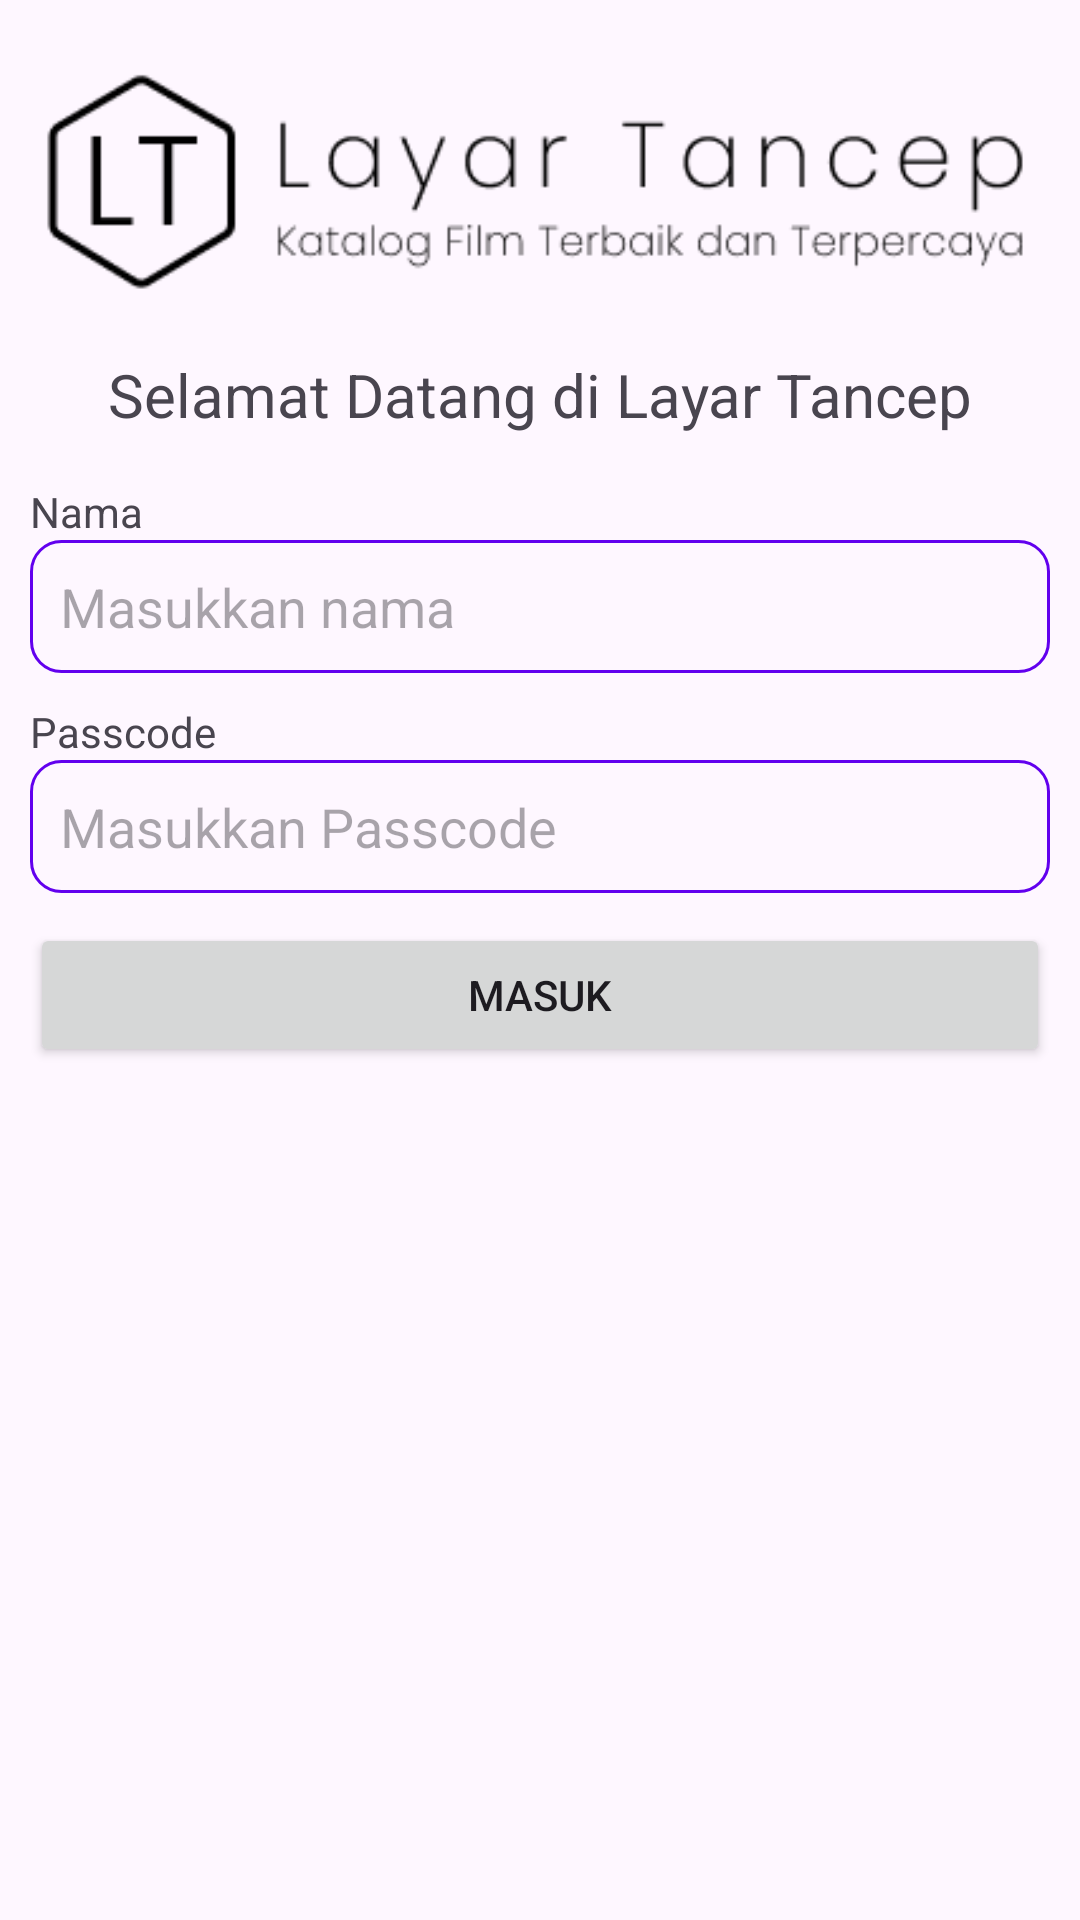

Android layout source for this screen:
<!-- AndroidManifest.xml: application theme Theme.LayarTancep -->
<!-- res/layout/activity_login.xml -->
<?xml version="1.0" encoding="utf-8"?>
<androidx.constraintlayout.widget.ConstraintLayout xmlns:android="http://schemas.android.com/apk/res/android"
    xmlns:app="http://schemas.android.com/apk/res-auto"
    xmlns:tools="http://schemas.android.com/tools"
    android:layout_width="match_parent"
    android:layout_height="match_parent"
    android:padding="10dp"
    tools:context=".activity.LoginActivity">

    

    
    <ImageView
        android:id="@+id/iv_logo"
        android:layout_width="wrap_content"
        android:layout_height="wrap_content"
        android:src="@drawable/img_logo_layar_tancep_full"
        app:layout_constraintLeft_toLeftOf="parent"
        app:layout_constraintRight_toRightOf="parent"
        app:layout_constraintTop_toTopOf="parent" />

    
    <TextView
        android:id="@+id/tv_welcome"
        android:layout_width="wrap_content"
        android:layout_height="wrap_content"
        android:text="Selamat Datang di Layar Tancep"
        android:textSize="20sp"
        app:layout_constraintLeft_toLeftOf="parent"
        app:layout_constraintRight_toRightOf="parent"
        app:layout_constraintTop_toBottomOf="@id/iv_logo" />

    <TextView
        android:id="@+id/tv_name"
        android:layout_width="wrap_content"
        android:layout_height="wrap_content"
        android:layout_marginTop="16dp"
        android:text="Nama"
        app:layout_constraintLeft_toLeftOf="parent"
        app:layout_constraintTop_toBottomOf="@id/tv_welcome" />

    <EditText
        android:id="@+id/edt_name"
        android:layout_width="match_parent"
        android:layout_height="wrap_content"
        android:hint="Masukkan nama"
        android:background="@drawable/bg_edittext"
        app:layout_constraintLeft_toLeftOf="parent"
        app:layout_constraintRight_toRightOf="parent"
        app:layout_constraintTop_toBottomOf="@id/tv_name" />

    
    <TextView
        android:id="@+id/tv_passcode"
        android:layout_width="wrap_content"
        android:layout_height="wrap_content"
        android:layout_marginTop="10dp"
        android:text="Passcode"
        app:layout_constraintLeft_toLeftOf="parent"
        app:layout_constraintTop_toBottomOf="@id/edt_name" />

    <EditText
        android:id="@+id/edt_passcode"
        android:layout_width="match_parent"
        android:layout_height="wrap_content"
        android:hint="Masukkan Passcode"
        android:inputType="numberPassword"
        android:background="@drawable/bg_edittext"
        app:layout_constraintLeft_toLeftOf="parent"
        app:layout_constraintRight_toRightOf="parent"
        app:layout_constraintTop_toBottomOf="@id/tv_passcode" />

    
    <Button
        android:id="@+id/btn_login"
        android:layout_width="0dp"
        android:layout_height="wrap_content"
        android:layout_marginTop="10dp"
        android:text="MASUK"
        app:layout_constraintLeft_toLeftOf="parent"
        app:layout_constraintRight_toRightOf="parent"
        app:layout_constraintTop_toBottomOf="@id/edt_passcode" />

</androidx.constraintlayout.widget.ConstraintLayout>
<!-- resources referenced by this layout -->
<resources>
  <!-- drawable bg_edittext (drawable) -->
  <?xml version="1.0" encoding="utf-8"?>
  <shape xmlns:android="http://schemas.android.com/apk/res/android"
      android:shape="rectangle">
  
      <stroke
          android:width="1dp"
          android:color="@color/design_default_color_primary" />
  
      <corners android:radius="10dp" />
  
      <padding
          android:bottom="10dp"
          android:left="10dp"
          android:right="10dp"
          android:top="10dp" />
  
  </shape>
  <!-- drawable img_logo_layar_tancep_full: png bitmap (drawable, 5149 bytes) -->
  <style name="Theme.LayarTancep" parent="Base.Theme.LayarTancep" />
  <style name="Base.Theme.LayarTancep" parent="Theme.Material3.DayNight.NoActionBar">
          
          
      </style>
</resources>
